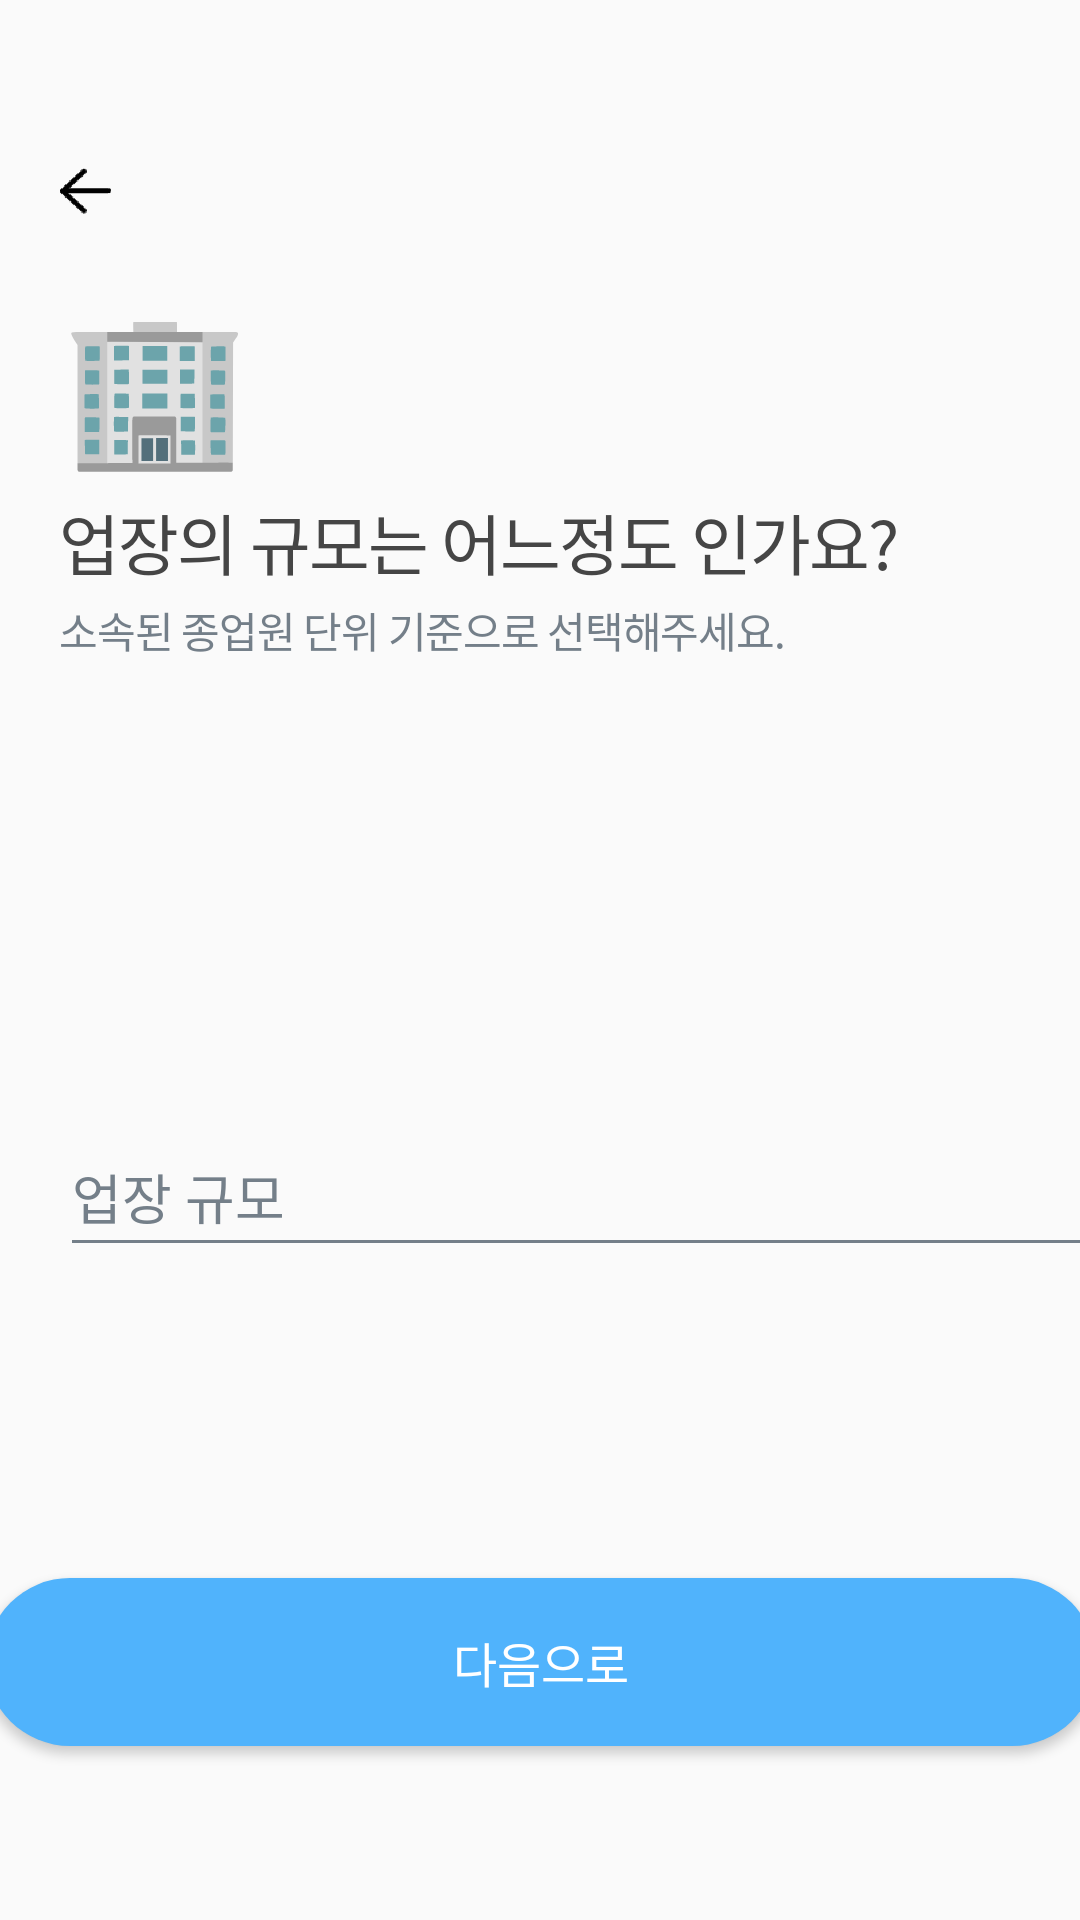

This screen was rendered from an Android layout file. Write that file and the resources it references.
<!-- AndroidManifest.xml: application theme Theme.AppCompat.Light.NoActionBar -->
<!-- res/layout/activity_input_info7_4.xml -->
<?xml version="1.0" encoding="utf-8"?>
<androidx.constraintlayout.widget.ConstraintLayout xmlns:android="http://schemas.android.com/apk/res/android"
    xmlns:app="http://schemas.android.com/apk/res-auto"
    xmlns:tools="http://schemas.android.com/tools"
    android:id="@+id/Info7_4Constraint"
    android:layout_width="match_parent"
    android:layout_height="match_parent"
    android:scrollbarSize="29sp"
    tools:context=".ui.inputinfo.InputInfo7_4Activity">


    <Button
        android:id="@+id/beforebtn14"
        android:layout_width="17dp"
        android:layout_height="15.8dp"
        android:layout_marginStart="20dp"
        android:layout_marginLeft="20dp"
        android:layout_marginTop="56dp"
        android:background="@mipmap/before_foreground"
        android:textColor="#00FFFFFF"
        app:layout_constraintBottom_toBottomOf="parent"
        app:layout_constraintEnd_toEndOf="parent"
        app:layout_constraintHorizontal_bias="0.0"
        app:layout_constraintStart_toStartOf="parent"
        app:layout_constraintTop_toTopOf="parent"
        app:layout_constraintVertical_bias="0.0" />

    <TextView
        android:id="@+id/info7_4_icon"
        android:layout_width="wrap_content"
        android:layout_height="wrap_content"
        android:layout_marginTop="22dp"
        android:letterSpacing="0.03"
        android:lineSpacingExtra="24sp"
        android:text="🏢"
        android:textColor="#454545"
        android:textSize="50sp"
        app:layout_constraintBottom_toBottomOf="parent"
        app:layout_constraintEnd_toEndOf="parent"
        app:layout_constraintHorizontal_bias="0.0"
        app:layout_constraintStart_toStartOf="@+id/beforebtn14"
        app:layout_constraintTop_toBottomOf="@+id/beforebtn14"
        app:layout_constraintVertical_bias="0.0" />

    <TextView
        android:id="@+id/info7_4_text1"
        style="@style/reg_style1"
        android:layout_width="wrap_content"
        android:layout_height="wrap_content"
        android:layout_marginTop="4dp"
        android:letterSpacing="-0.03"
        android:text="업장의 규모는 어느정도 인가요?"
        app:layout_constraintBottom_toBottomOf="parent"
        app:layout_constraintEnd_toEndOf="parent"
        app:layout_constraintHorizontal_bias="0.0"
        app:layout_constraintStart_toStartOf="@+id/info7_4_icon"
        app:layout_constraintTop_toBottomOf="@+id/info7_4_icon"
        app:layout_constraintVertical_bias="0.0" />

    <TextView
        android:id="@+id/info7_4_text2"
        style="@style/reg_style2"
        android:layout_width="wrap_content"
        android:layout_height="wrap_content"
        android:layout_marginTop="3dp"
        android:letterSpacing="-0.03"
        android:text="소속된 종업원 단위 기준으로 선택해주세요."
        app:layout_constraintBottom_toBottomOf="parent"
        app:layout_constraintEnd_toEndOf="parent"
        app:layout_constraintHorizontal_bias="0.0"
        app:layout_constraintStart_toStartOf="@+id/info7_4_text1"
        app:layout_constraintTop_toBottomOf="@+id/info7_4_text1"
        app:layout_constraintVertical_bias="0.0" />


    <EditText
        android:id="@+id/business_scale_edit"
        android:layout_width="356dp"
        android:layout_height="50dp"
        android:layout_marginTop="152dp"
        android:ems="10"
        android:fontFamily="@font/noto_sans_bold"
        android:hint="업장 규모"
        android:focusable="false"
        android:textColorHint="#747F89"
        app:layout_constraintBottom_toBottomOf="parent"
        app:layout_constraintEnd_toEndOf="parent"
        app:layout_constraintHorizontal_bias="0.0"
        app:layout_constraintStart_toStartOf="@+id/info7_4_text2"
        app:layout_constraintTop_toBottomOf="@+id/info7_4_text2"
        android:theme="@style/EditStyle"
        app:layout_constraintVertical_bias="0.0" />

    <Button
        android:id="@+id/next_info7_4"
        style="@style/BtnStyle"
        android:layout_width="@dimen/nextbtn_width"
        android:layout_height="@dimen/nextbtn_height"
        android:layout_marginBottom="58dp"
        android:background="@drawable/btnbackground"
        android:fontFamily="@font/noto_sans_bold"
        android:text="다음으로"
        app:layout_constraintBottom_toBottomOf="parent"
        app:layout_constraintEnd_toEndOf="parent"
        app:layout_constraintStart_toStartOf="parent"
        app:layout_constraintTop_toTopOf="parent"
        app:layout_constraintVertical_bias="1.0" />




</androidx.constraintlayout.widget.ConstraintLayout>
<!-- resources referenced by this layout -->
<resources>
  <dimen name="nextbtn_height">56dp</dimen>
  <dimen name="nextbtn_width">370dp</dimen>
  <!-- drawable btnbackground (drawable) -->
  <?xml version="1.0" encoding="utf-8"?>
  <shape xmlns:android="http://schemas.android.com/apk/res/android"
      android:padding="10dp"
      android:shape="rectangle" >
      <solid android:color="#50b3fc" />
      <corners
          android:bottomLeftRadius="30dp"
          android:bottomRightRadius="30dp"
          android:topLeftRadius="30dp"
          android:topRightRadius="30dp" />
  </shape>
  <!-- mipmap before_foreground: png bitmap (mipmap-hdpi, 2078 bytes) -->
  <style name="BtnStyle">
          <item name="android:layout_width">335dp</item>
          <item name="android:layout_height">56dp</item>
          <item name="android:textColor">#ffffff</item>
          <item name="android:textSize">16sp</item>
      </style>
  <style name="EditStyle">
          <item name="colorControlNormal">@color/cursorNormal</item>
          <item name="colorControlActivated">@color/cursorActive</item>
      </style>
  
      // RegisterActivity
  <style name="reg_style1">
          <item name="android:textSize">22sp</item>
          <item name="android:textColor">#454545</item>
          <item name="android:lineSpacingExtra">11sp</item>
          <item name="fontFamily">@font/noto_sans_bold</item>
      </style>
  <style name="reg_style2">
          <item name="android:textSize">14sp</item>
          <item name="android:textColor">#747f89</item>
          <item name="android:lineSpacingExtra">6sp</item>
          <item name="fontFamily">@font/noto_sans_bold</item>
      </style>
  
      // Register2Activity
  <color name="cursorNormal">#747f89</color>
  <color name="cursorActive">#50b3fc</color>
  
      // Transparent Colors
</resources>
